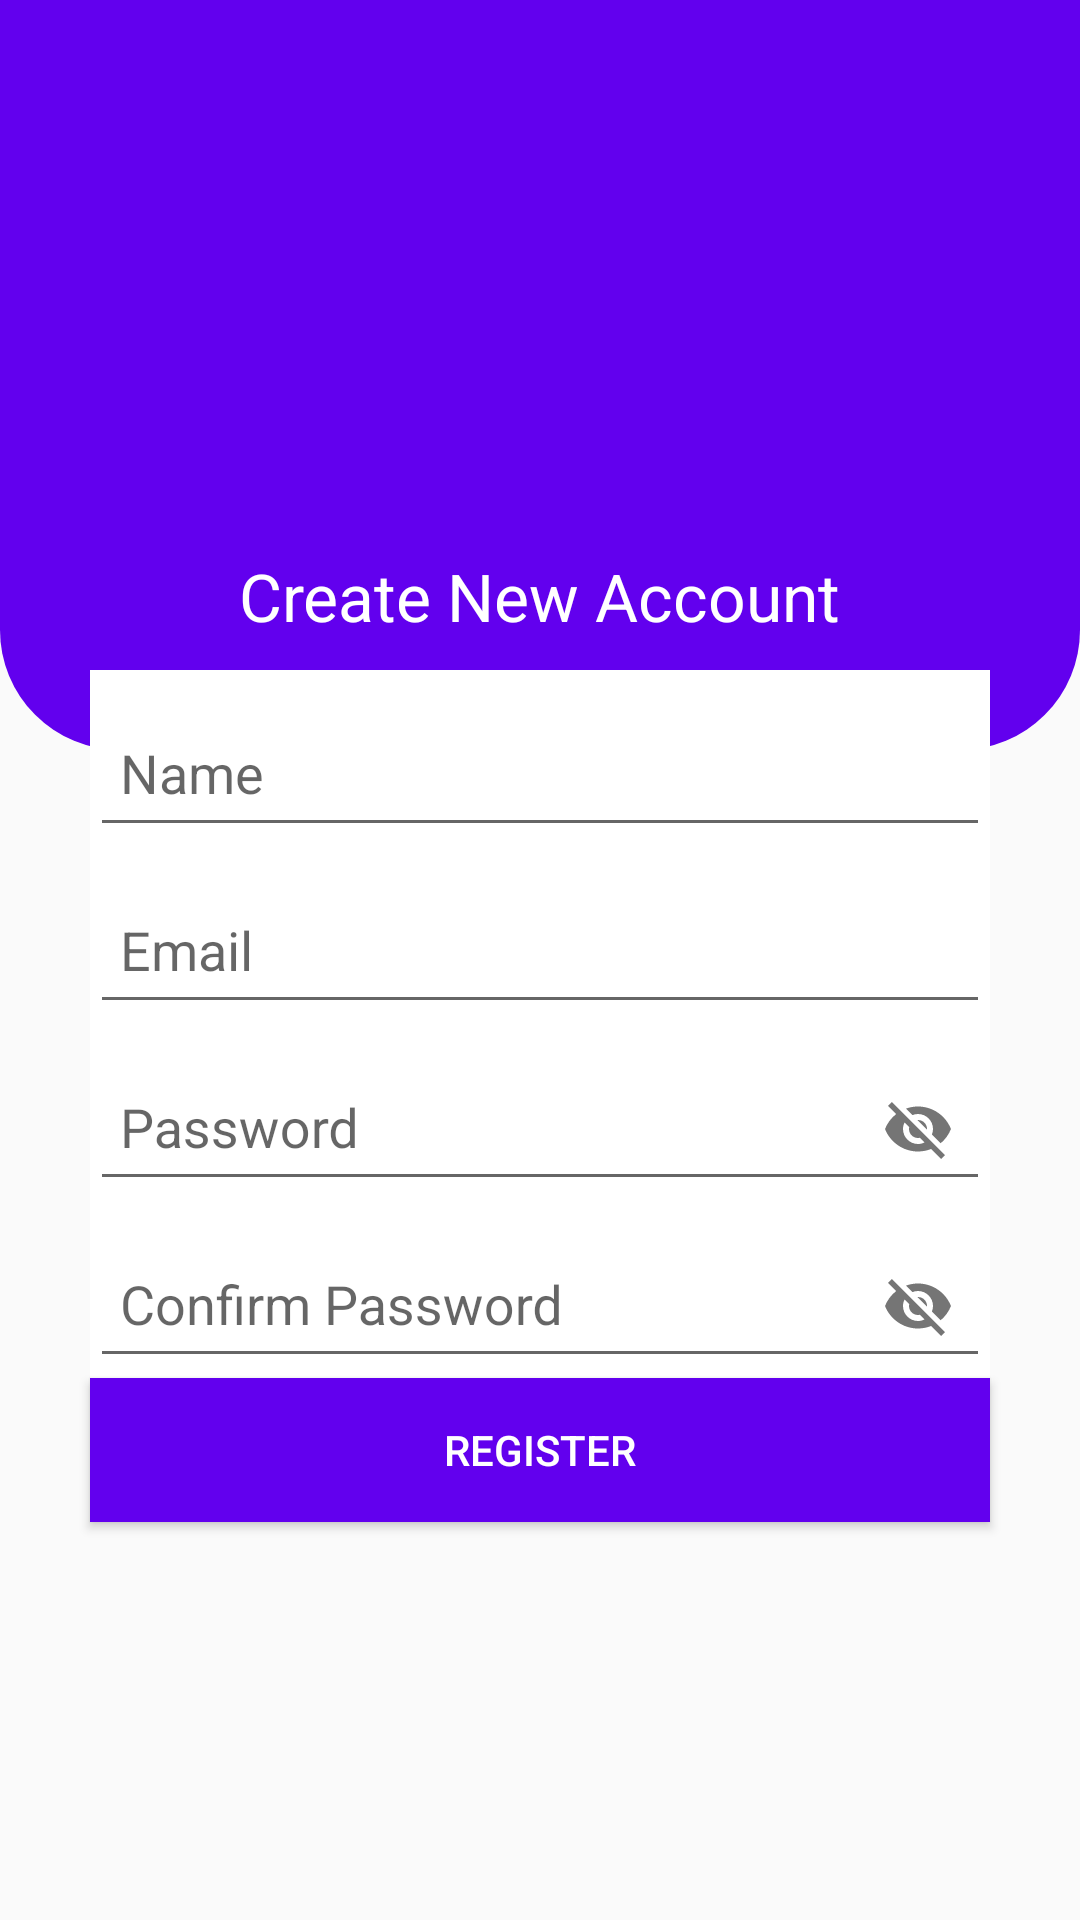

Android layout source for this screen:
<!-- AndroidManifest.xml: application theme Theme.Design.Light.NoActionBar -->
<!-- res/layout/activity_register.xml -->
<?xml version="1.0" encoding="utf-8"?>
<androidx.constraintlayout.widget.ConstraintLayout
    xmlns:android="http://schemas.android.com/apk/res/android"
    xmlns:app="http://schemas.android.com/apk/res-auto"
    xmlns:tools="http://schemas.android.com/tools"
    android:layout_width="match_parent"
    android:layout_height="match_parent"
    android:background="@drawable/back01"
    tools:context=".LoginActivity">

    <ImageView
        android:id="@+id/imageView"
        android:layout_width="0dp"
        android:layout_height="250dp"
        android:background="@drawable/shape_toolbar"
        app:layout_constraintEnd_toEndOf="parent"
        app:layout_constraintStart_toStartOf="parent"
        app:layout_constraintTop_toTopOf="parent" />

    <ImageView
        android:id="@+id/imageView2"
        android:layout_width="100dp"
        android:layout_height="100dp"
        android:layout_marginTop="64dp"
        android:src="@drawable/logo"
        app:layout_constraintEnd_toEndOf="parent"
        app:layout_constraintHorizontal_bias="0.498"
        app:layout_constraintStart_toStartOf="parent"
        app:layout_constraintTop_toTopOf="parent" />

    <TextView
        android:id="@+id/textview"
        android:layout_width="wrap_content"
        android:layout_height="wrap_content"
        android:layout_marginTop="20dp"
        android:text="Create New Account"
        android:textColor="@color/white"
        android:textSize="22sp"
        app:layout_constraintEnd_toEndOf="parent"
        app:layout_constraintStart_toStartOf="parent"
        app:layout_constraintTop_toBottomOf="@+id/imageView2" />

    <com.google.android.material.textfield.TextInputLayout
        android:id="@+id/layoutEt1"
        android:layout_marginTop="10dp"
        android:layout_width="match_parent"
        android:layout_height="wrap_content"
        android:layout_marginHorizontal="30dp"
        android:background="@color/white"
        app:layout_constraintEnd_toEndOf="parent"
        app:layout_constraintStart_toStartOf="parent"
        app:layout_constraintTop_toBottomOf="@+id/textview">

        <com.google.android.material.textfield.TextInputEditText
            android:id="@+id/nameEt"
            android:labelFor="@+id/layoutEt1"
            android:layout_width="match_parent"
            android:layout_height="48dp"
            android:hint="Name"
            android:padding="10dp" />

    </com.google.android.material.textfield.TextInputLayout>

    <com.google.android.material.textfield.TextInputLayout
        android:id="@+id/layoutEt2"
        android:layout_width="match_parent"
        android:layout_height="wrap_content"
        android:layout_marginHorizontal="30dp"
        android:background="@color/white"
        app:layout_constraintEnd_toEndOf="parent"
        app:layout_constraintStart_toStartOf="parent"
        app:layout_constraintTop_toBottomOf="@+id/layoutEt1">

        <com.google.android.material.textfield.TextInputEditText
            android:id="@+id/emailEt"
            android:layout_width="match_parent"
            android:layout_height="48dp"
            android:hint="Email"
            android:padding="10dp" />

    </com.google.android.material.textfield.TextInputLayout>

    <com.google.android.material.textfield.TextInputLayout
        android:id="@+id/layoutEt3"
        android:layout_width="match_parent"
        android:layout_height="wrap_content"
        android:layout_marginHorizontal="30dp"
        android:background="@color/white"
        app:passwordToggleEnabled="true"
        app:layout_constraintEnd_toEndOf="parent"
        app:layout_constraintStart_toStartOf="parent"
        app:layout_constraintTop_toBottomOf="@+id/layoutEt2">

        <com.google.android.material.textfield.TextInputEditText
            android:id="@+id/passwordEt"
            android:layout_width="match_parent"
            android:layout_height="48dp"
            android:hint="Password"
            android:padding="10dp" />

    </com.google.android.material.textfield.TextInputLayout>

    <com.google.android.material.textfield.TextInputLayout
        android:id="@+id/layoutEt4"
        android:layout_width="match_parent"
        android:layout_height="wrap_content"
        android:layout_marginHorizontal="30dp"
        android:background="@color/white"
        app:passwordToggleEnabled="true"
        app:layout_constraintEnd_toEndOf="parent"
        app:layout_constraintStart_toStartOf="parent"
        app:layout_constraintTop_toBottomOf="@+id/layoutEt3">

        <com.google.android.material.textfield.TextInputEditText
            android:id="@+id/confirmPsd"
            android:layout_width="match_parent"
            android:layout_height="48dp"
            android:hint="@string/confirm_password"
            android:padding="10dp" />

    </com.google.android.material.textfield.TextInputLayout>

    <Button
        android:id="@+id/registerBtn"
        android:layout_width="match_parent"
        android:layout_height="wrap_content"
        android:layout_marginHorizontal="30dp"
        android:background="@color/purple_500"
        android:text="Register"
        android:textColor="@color/white"
        app:layout_constraintEnd_toEndOf="parent"
        app:layout_constraintStart_toStartOf="parent"
        app:layout_constraintTop_toBottomOf="@+id/layoutEt4" />


</androidx.constraintlayout.widget.ConstraintLayout>
<!-- resources referenced by this layout -->
<resources>
  <!-- drawable shape_toolbar (drawable) -->
  <?xml version="1.0" encoding="utf-8"?>
  <shape xmlns:android="http://schemas.android.com/apk/res/android"
  
      android:shape="rectangle">
      <solid android:color="@color/purple_500"/>
      <corners android:bottomLeftRadius="40dp"
          android:bottomRightRadius="40dp"/>
  
  </shape>
  <string name="confirm_password">Confirm Password</string>
  <!-- not gathered from this repository: default colours our renderer supplied (Android Studio template values) -->
  <color name="purple_500">#FF6200EE</color>
  <color name="white">#FFFFFFFF</color>
</resources>
